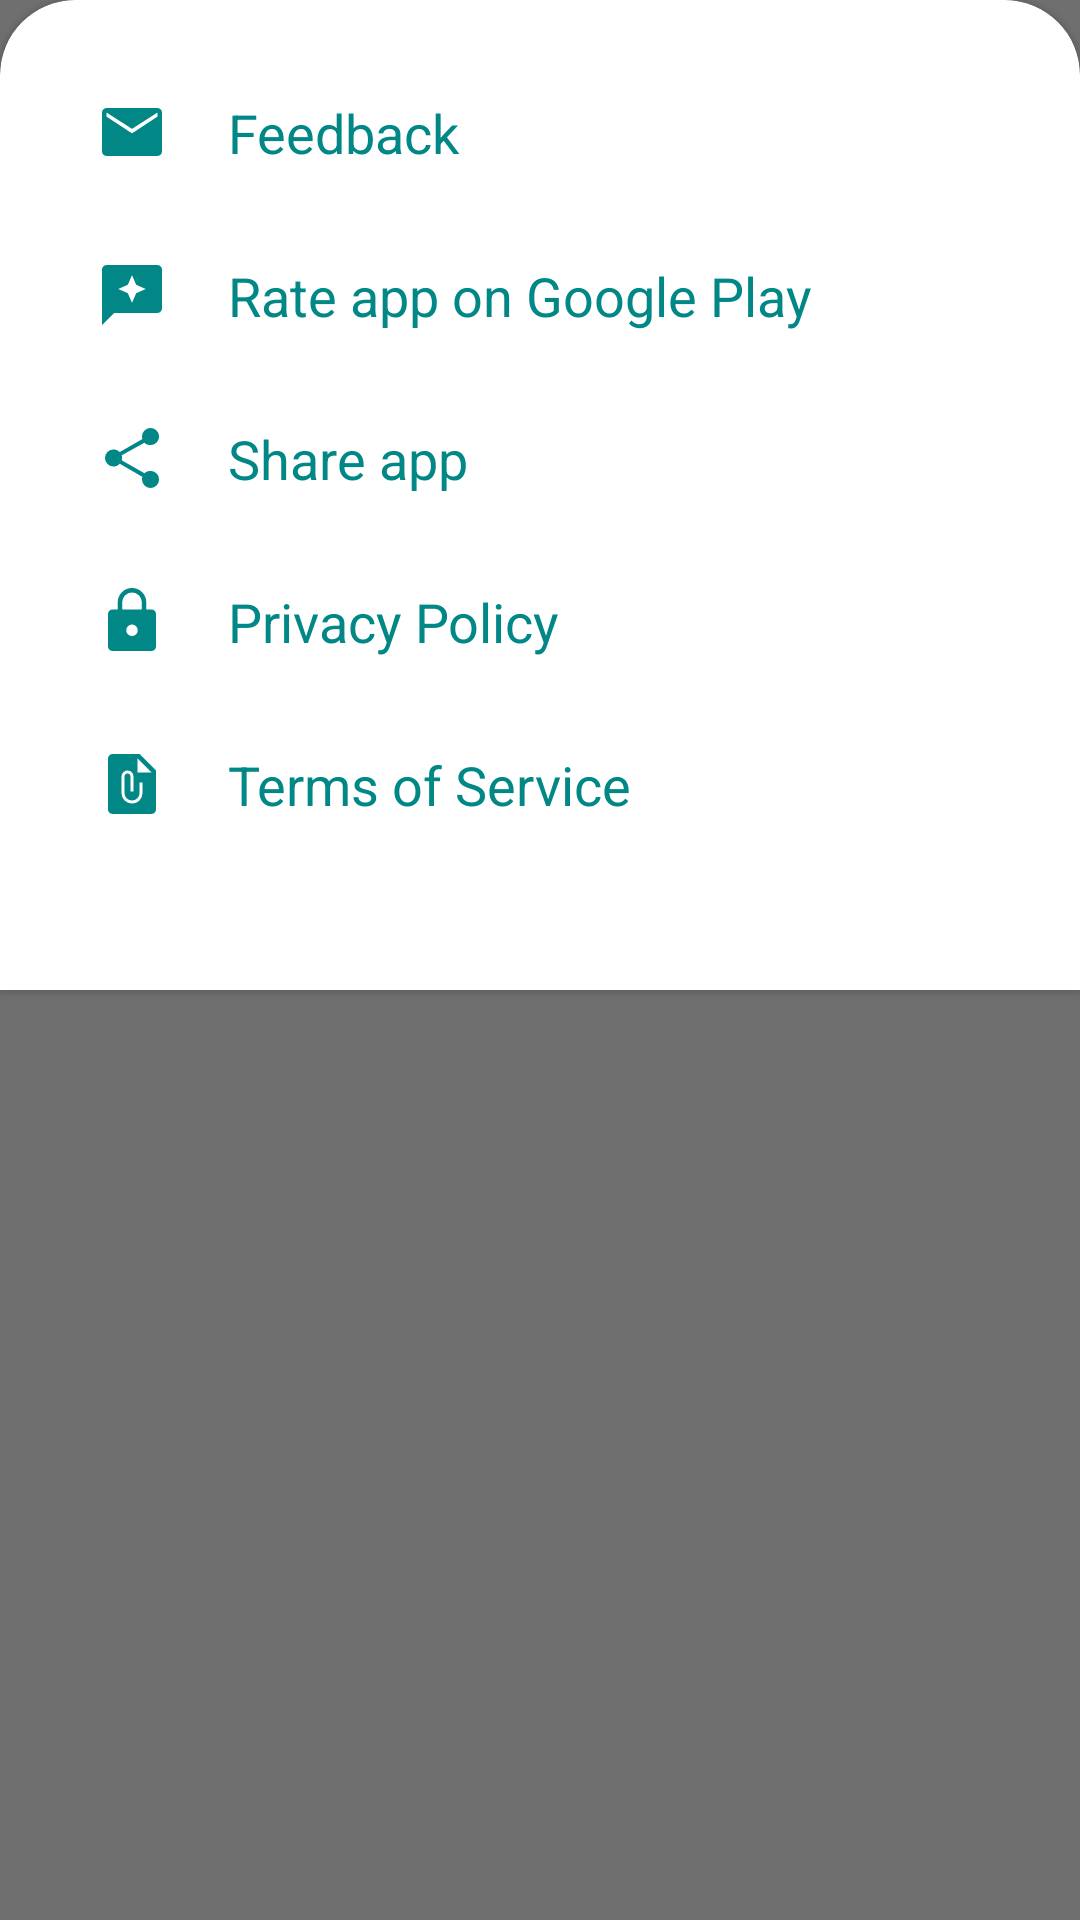

Layout XML and referenced resources for this Android screen:
<!-- AndroidManifest.xml: application theme Theme.GetText -->
<!-- res/layout/bottom_sheet_window.xml -->
<?xml version="1.0" encoding="utf-8"?>
<androidx.appcompat.widget.LinearLayoutCompat xmlns:android="http://schemas.android.com/apk/res/android"
    xmlns:app="http://schemas.android.com/apk/res-auto"
    android:layout_width="match_parent"
    android:layout_height="match_parent"
    android:background="#90000000">

    <com.google.android.material.card.MaterialCardView
        style="@style/CustomCardViewStyle"
        android:layout_width="match_parent"
        android:layout_height="wrap_content">

        <androidx.appcompat.widget.LinearLayoutCompat
            android:layout_width="match_parent"
            android:layout_height="match_parent"
            android:orientation="vertical"
            android:paddingTop="10dp"
            android:paddingBottom="10dp">

            <androidx.appcompat.widget.LinearLayoutCompat
                android:id="@+id/viewFeedback"
                android:layout_width="match_parent"
                android:layout_height="wrap_content"
                android:background="?attr/selectableItemBackground"
                android:clickable="true"
                android:focusable="true"
                android:gravity="start|center_vertical"
                android:orientation="horizontal"
                android:padding="15dp">

                <androidx.appcompat.widget.AppCompatImageView
                    android:id="@+id/ivFeedback"
                    android:layout_width="24dp"
                    android:layout_height="24dp"
                    android:layout_marginStart="10dp"
                    android:layout_marginEnd="10dp"
                    android:tint="@color/teal_700"
                    app:srcCompat="@drawable/icon_feedback" />

                <TextView
                    android:layout_width="wrap_content"
                    android:layout_height="wrap_content"
                    android:layout_marginStart="10dp"
                    android:layout_marginEnd="10dp"
                    android:text="Feedback"
                    android:textColor="@color/teal_700"
                    android:textSize="18dp" />
            </androidx.appcompat.widget.LinearLayoutCompat>

            <androidx.appcompat.widget.LinearLayoutCompat
                android:id="@+id/viewRate"
                android:layout_width="match_parent"
                android:layout_height="wrap_content"
                android:background="?attr/selectableItemBackground"
                android:clickable="true"
                android:focusable="true"
                android:gravity="start|center_vertical"
                android:orientation="horizontal"
                android:padding="15dp">

                <androidx.appcompat.widget.AppCompatImageView
                    android:id="@+id/ivReview"
                    android:layout_width="24dp"
                    android:layout_height="24dp"
                    android:layout_marginStart="10dp"
                    android:layout_marginEnd="10dp"
                    android:tint="@color/teal_700"
                    app:srcCompat="@drawable/icon_rate_us" />

                <TextView
                    android:layout_width="wrap_content"
                    android:layout_height="wrap_content"
                    android:layout_marginStart="10dp"
                    android:layout_marginEnd="10dp"
                    android:text="Rate app on Google Play"
                    android:textColor="@color/teal_700"
                    android:textSize="18dp" />
            </androidx.appcompat.widget.LinearLayoutCompat>

            <androidx.appcompat.widget.LinearLayoutCompat
                android:id="@+id/viewShare"
                android:layout_width="match_parent"
                android:layout_height="wrap_content"
                android:background="?attr/selectableItemBackground"
                android:clickable="true"
                android:focusable="true"
                android:gravity="start|center_vertical"
                android:orientation="horizontal"
                android:padding="15dp">

                <androidx.appcompat.widget.AppCompatImageView
                    android:id="@+id/ivShare"
                    android:layout_width="24dp"
                    android:layout_height="24dp"
                    android:layout_marginStart="10dp"
                    android:layout_marginEnd="10dp"
                    android:tint="@color/teal_700"
                    app:srcCompat="@drawable/icon_share" />

                <TextView
                    android:layout_width="wrap_content"
                    android:layout_height="wrap_content"
                    android:layout_marginStart="10dp"
                    android:layout_marginEnd="10dp"
                    android:text="Share app"
                    android:textColor="@color/teal_700"
                    android:textSize="18dp" />
            </androidx.appcompat.widget.LinearLayoutCompat>

            <androidx.appcompat.widget.LinearLayoutCompat
                android:id="@+id/viewPrivacy"
                android:layout_width="match_parent"
                android:layout_height="wrap_content"
                android:background="?attr/selectableItemBackground"
                android:clickable="true"
                android:focusable="true"
                android:gravity="start|center_vertical"
                android:orientation="horizontal"
                android:padding="15dp">

                <androidx.appcompat.widget.AppCompatImageView
                    android:id="@+id/ivPrivacy"
                    android:layout_width="24dp"
                    android:layout_height="24dp"
                    android:layout_marginStart="10dp"
                    android:layout_marginEnd="10dp"
                    android:tint="@color/teal_700"
                    app:srcCompat="@drawable/icon_privacy" />

                <TextView
                    android:layout_width="wrap_content"
                    android:layout_height="wrap_content"
                    android:layout_marginStart="10dp"
                    android:layout_marginEnd="10dp"
                    android:text="Privacy Policy"
                    android:textColor="@color/teal_700"
                    android:textSize="18dp" />
            </androidx.appcompat.widget.LinearLayoutCompat>

            <androidx.appcompat.widget.LinearLayoutCompat
                android:id="@+id/viewTerms"
                android:layout_width="match_parent"
                android:layout_height="wrap_content"
                android:background="?attr/selectableItemBackground"
                android:clickable="true"
                android:focusable="true"
                android:gravity="start|center_vertical"
                android:orientation="horizontal"
                android:padding="15dp">

                <androidx.appcompat.widget.AppCompatImageView
                    android:id="@+id/ivTerm"
                    android:layout_width="24dp"
                    android:layout_height="24dp"
                    android:layout_marginStart="10dp"
                    android:layout_marginEnd="10dp"
                    android:tint="@color/teal_700"
                    app:srcCompat="@drawable/icon_terms" />

                <TextView
                    android:layout_width="wrap_content"
                    android:layout_height="wrap_content"
                    android:layout_marginStart="10dp"
                    android:layout_marginEnd="10dp"
                    android:text="Terms of Service"
                    android:textColor="@color/teal_700"
                    android:textSize="18dp" />
            </androidx.appcompat.widget.LinearLayoutCompat>

            <TextView
                android:id="@+id/tvVersion"
                android:layout_width="match_parent"
                android:gravity="center"
                android:layout_height="wrap_content"
                android:layout_marginStart="10dp"
                android:layout_marginEnd="10dp"
                android:textColor="@color/teal_700"
                android:textSize="18dp" />

        </androidx.appcompat.widget.LinearLayoutCompat>

    </com.google.android.material.card.MaterialCardView>
</androidx.appcompat.widget.LinearLayoutCompat>
<!-- resources referenced by this layout -->
<resources>
  <color name="teal_700">#FF018786</color>
  <!-- drawable icon_feedback (drawable) -->
  <vector xmlns:android="http://schemas.android.com/apk/res/android"
      android:width="48dp"
      android:height="48dp"
      android:viewportWidth="48"
      android:viewportHeight="48">
    <path
        android:fillColor="#FF000000"
        android:pathData="M7,40q-1.2,0 -2.1,-0.9Q4,38.2 4,37L4,11q0,-1.2 0.9,-2.1Q5.8,8 7,8h34q1.2,0 2.1,0.9 0.9,0.9 0.9,2.1v26q0,1.2 -0.9,2.1 -0.9,0.9 -2.1,0.9ZM24,24.9 L41,13.75L41,11L24,21.9 7,11v2.75Z"/>
  </vector>
  <!-- drawable icon_privacy (drawable) -->
  <vector xmlns:android="http://schemas.android.com/apk/res/android"
      android:width="48dp"
      android:height="48dp"
      android:viewportWidth="48"
      android:viewportHeight="48">
    <path
        android:fillColor="#FF000000"
        android:pathData="M11,44q-1.25,0 -2.125,-0.875T8,41L8,19.3q0,-1.25 0.875,-2.125T11,16.3h3.5v-4.8q0,-3.95 2.775,-6.725Q20.05,2 24,2q3.95,0 6.725,2.775Q33.5,7.55 33.5,11.5v4.8L37,16.3q1.25,0 2.125,0.875T40,19.3L40,41q0,1.25 -0.875,2.125T37,44ZM24,34q1.6,0 2.725,-1.1t1.125,-2.65q0,-1.5 -1.125,-2.725T24,26.3q-1.6,0 -2.725,1.225T20.15,30.25q0,1.55 1.125,2.65Q22.4,34 24,34ZM17.5,16.3h13v-4.8q0,-2.7 -1.9,-4.6Q26.7,5 24,5q-2.7,0 -4.6,1.9 -1.9,1.9 -1.9,4.6Z"/>
  </vector>
  <!-- drawable icon_rate_us (drawable) -->
  <vector xmlns:android="http://schemas.android.com/apk/res/android"
      android:width="48dp"
      android:height="48dp"
      android:viewportWidth="48"
      android:viewportHeight="48">
    <path
        android:fillColor="#FF000000"
        android:pathData="m24,29.2 l2.8,-6.4 6.4,-2.8 -6.4,-2.8 -2.8,-6.4 -2.8,6.4 -6.4,2.8 6.4,2.8ZM4,44V7q0,-1.15 0.9,-2.075Q5.8,4 7,4h34q1.15,0 2.075,0.925Q44,5.85 44,7v26q0,1.15 -0.925,2.075Q42.15,36 41,36H12Z"/>
  </vector>
  <!-- drawable icon_terms (drawable) -->
  <vector xmlns:android="http://schemas.android.com/apk/res/android"
      android:width="48dp"
      android:height="48dp"
      android:viewportWidth="48"
      android:viewportHeight="48">
    <path
        android:fillColor="#FF000000"
        android:pathData="M11,44q-1.2,0 -2.1,-0.9Q8,42.2 8,41L8,7q0,-1.2 0.9,-2.1Q9.8,4 11,4h18.05L40,14.95L40,41q0,1.2 -0.9,2.1 -0.9,0.9 -2.1,0.9ZM24,37q2.95,0 4.975,-2.05Q31,32.9 31,30v-7h-2v7q0,2.1 -1.45,3.55Q26.1,35 24,35q-2.1,0 -3.55,-1.45Q19,32.1 19,30L19,19q0,-0.9 0.575,-1.45Q20.15,17 21,17q0.9,0 1.45,0.55 0.55,0.55 0.55,1.45v10h2L25,19q0,-1.7 -1.15,-2.85Q22.7,15 21,15q-1.65,0 -2.825,1.15Q17,17.3 17,19v11q0,2.9 2.05,4.95Q21.1,37 24,37ZM27.7,16.3L37,16.3L27.7,7Z"/>
  </vector>
  <style name="CustomCardViewStyle" parent="@style/Widget.MaterialComponents.CardView">
          <item name="shapeAppearanceOverlay">@style/ShapeAppearanceOverlay_card_custom_corners</item>
      </style>
  <style name="Theme.GetText" parent="Theme.MaterialComponents.DayNight.NoActionBar">
          
          <item name="colorPrimary">@color/purple_200</item>
          <item name="colorPrimaryVariant">@color/teal_700</item>
          <item name="colorOnPrimary">@color/white</item>
          
          <item name="colorSecondary">@color/teal_200</item>
          <item name="colorSecondaryVariant">@color/teal_700</item>
          <item name="colorOnSecondary">@color/black</item>
          
          <item name="android:statusBarColor" tools:targetApi="l">?attr/colorPrimaryVariant</item>
          
      </style>
  <style name="ShapeAppearanceOverlay_card_custom_corners" parent="">
          <item name="cornerFamily">rounded</item>
          <item name="cornerSizeTopRight">25dp</item>
          <item name="cornerSizeTopLeft">25dp</item>
          <item name="cornerSizeBottomRight">0dp</item>
          <item name="cornerSizeBottomLeft">0dp</item>
      </style>
  <color name="purple_200">#FFBB86FC</color>
  <color name="white">#FFFFFFFF</color>
  <color name="teal_200">#FF03DAC5</color>
  <color name="black">#FF000000</color>
</resources>
